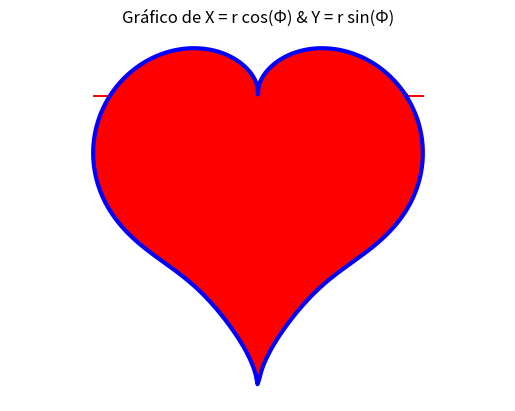

Write Python code to recreate this figure.
#Grafica X contra Y en donde X = r cos(Φ) & Y = r sin(Φ). El parametro r está definido, a su vez, como;
# r = 2 - 2 * sin(Φ) + sin(Φ) * (√|cos(Φ)| / sin(Φ) + 1.4)
#miesntras que Φ es un parametro independiente que se encuentra en el intervalo [0, 2pi].


import matplotlib.pyplot as plt
import numpy as np

phi = np.linspace(0, 2*np.pi, 1000)
r = 2 - 2 * np.sin(phi) + np.sin(phi) * (np.sqrt(np.abs(np.cos(phi)))) / (np.sin(phi) + 1.4)
x = r * np.cos(phi)
y = r * np.sin(phi)

plt.plot(x, y, linewidth=3, color='b', markersize=10)
plt.fill_between(x, y, color='red')
plt.title('Gráfico de X = r cos(Φ) & Y = r sin(Φ)')
plt.axis('equal')
plt.axis('off')

plt.show()
